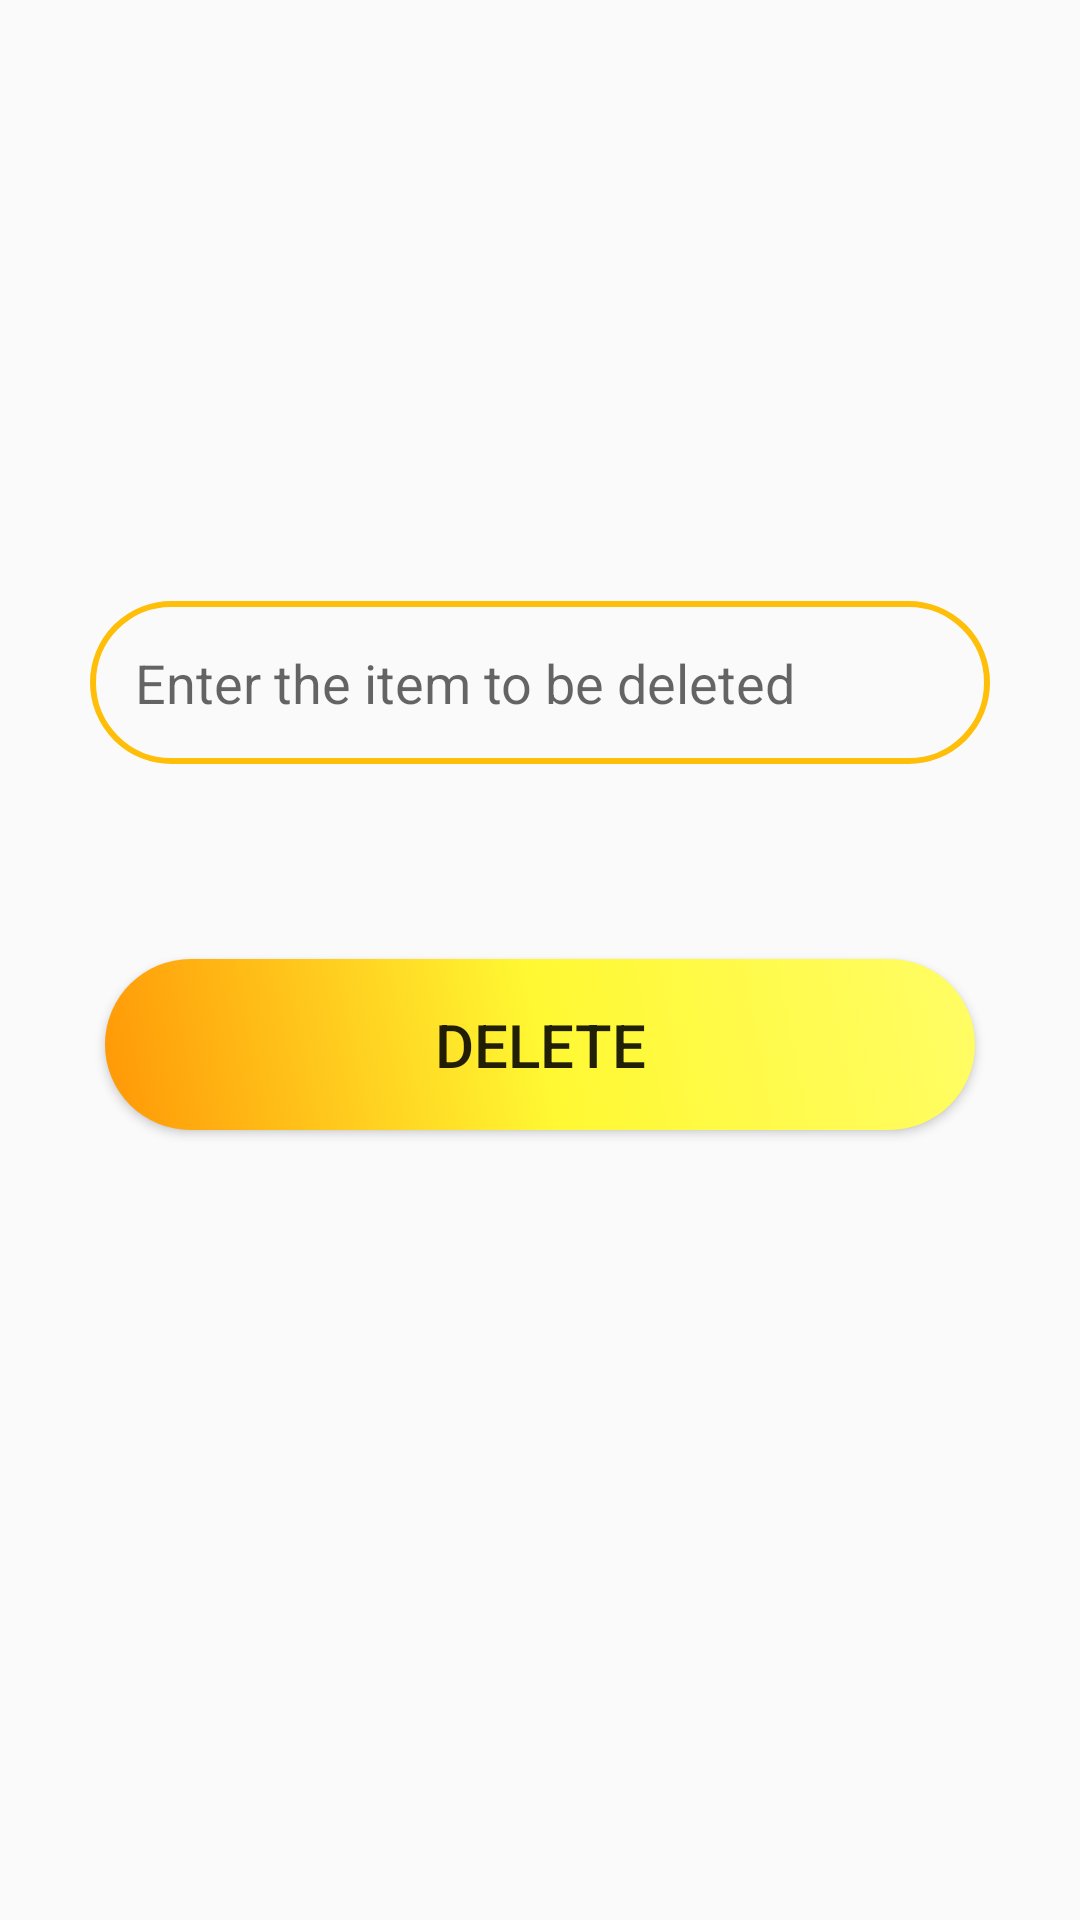

Android layout source for this screen:
<!-- AndroidManifest.xml: application theme Theme.MAdProject -->
<!-- res/layout/activity_delete_item.xml -->
<?xml version="1.0" encoding="utf-8"?>
<androidx.constraintlayout.widget.ConstraintLayout xmlns:android="http://schemas.android.com/apk/res/android"
    xmlns:app="http://schemas.android.com/apk/res-auto"
    xmlns:tools="http://schemas.android.com/tools"
    android:layout_width="match_parent"
    android:layout_height="match_parent"
    tools:context=".DeleteItem">

    <TextView
        android:id="@+id/textView"
        android:layout_width="wrap_content"
        android:layout_height="wrap_content"
        android:layout_marginTop="80dp"
        android:fontFamily="sans-serif-medium"
        android:textColor="#FFD700"
        android:textSize="30sp"
        android:textStyle="normal"
        app:layout_constraintEnd_toEndOf="parent"
        app:layout_constraintHorizontal_bias="0.498"
        app:layout_constraintStart_toStartOf="parent"
        app:layout_constraintTop_toTopOf="parent" />


    <EditText
        android:id="@+id/delete_item"
        android:layout_width="match_parent"
        android:layout_height="wrap_content"
        android:layout_marginHorizontal="30dp"
        android:background="@drawable/input_bg"
        android:hint="Enter the item to be deleted"
        android:paddingLeft="15dp"
        android:paddingTop="15dp"
        android:paddingRight="10dp"
        android:paddingBottom="15dp"
        android:layout_marginTop="80dp"
        app:layout_constraintEnd_toEndOf="parent"
        app:layout_constraintHorizontal_bias="0.733"
        app:layout_constraintStart_toStartOf="parent"
        app:layout_constraintTop_toBottomOf="@+id/textView" />

    <Button
        android:id="@+id/btn_delete"
        android:layout_width="290dp"
        android:layout_height="wrap_content"
        android:layout_marginTop="65dp"
        android:background="@drawable/button_bg"
        android:fontFamily="sans-serif-medium"
        android:paddingLeft="10dp"
        android:paddingTop="15dp"
        android:paddingRight="10dp"
        android:paddingBottom="15dp"
        android:text="Delete"
        android:textAllCaps="true"
        android:textSize="20dp"
        app:layout_constraintEnd_toEndOf="parent"
        app:layout_constraintStart_toStartOf="parent"
        app:layout_constraintTop_toBottomOf="@+id/delete_item" />

</androidx.constraintlayout.widget.ConstraintLayout>
<!-- resources referenced by this layout -->
<resources>
  <!-- drawable button_bg (drawable) -->
  <?xml version="1.0" encoding="utf-8"?>
  <selector xmlns:android="http://schemas.android.com/apk/res/android">
     <item>
         <shape>
             <gradient
                 android:angle="45"
                 android:startColor="#ff9706"
                 android:centerColor="#fff832"
                 android:endColor="#fffd65"
                 android:type="linear"/>
  
             <corners android:radius="70dp"/>
         </shape>
     </item>
  </selector>
  <!-- drawable input_bg (drawable) -->
  <?xml version="1.0" encoding="utf-8"?>
  <shape xmlns:android="http://schemas.android.com/apk/res/android">
      <stroke android:color="#FFBE08" android:width="2dp"/>
      <corners android:radius="70dp"/>
  </shape>
  <style name="Theme.MAdProject" parent="Theme.AppCompat.Light.NoActionBar">
          
          <item name="colorPrimary">@color/purple_500</item>
          <item name="colorPrimaryVariant">@color/purple_700</item>
          <item name="colorOnPrimary">@color/white</item>
          
          <item name="colorSecondary">@color/teal_200</item>
          <item name="colorSecondaryVariant">@color/teal_700</item>
          <item name="colorOnSecondary">@color/black</item>
          
          <item name="android:statusBarColor" tools:targetApi="l">@color/yellow</item>
  
          <item name="android:navigationBarColor">@color/yellow</item>
          
      </style>
  <style name="Theme.AppCompat.Light.NoActionBar">
          <item name="windowActionBar">false</item>
          <item name="windowNoTitle">true</item>
      </style>
  <color name="purple_500">#FF6200EE</color>
  <color name="purple_700">#FF3700B3</color>
  <color name="white">#FFFFFFFF</color>
  <color name="teal_200">#FF03DAC5</color>
  <color name="teal_700">#FF018786</color>
  <color name="black">#FF000000</color>
  <color name="yellow">#FFDF00</color>
</resources>
